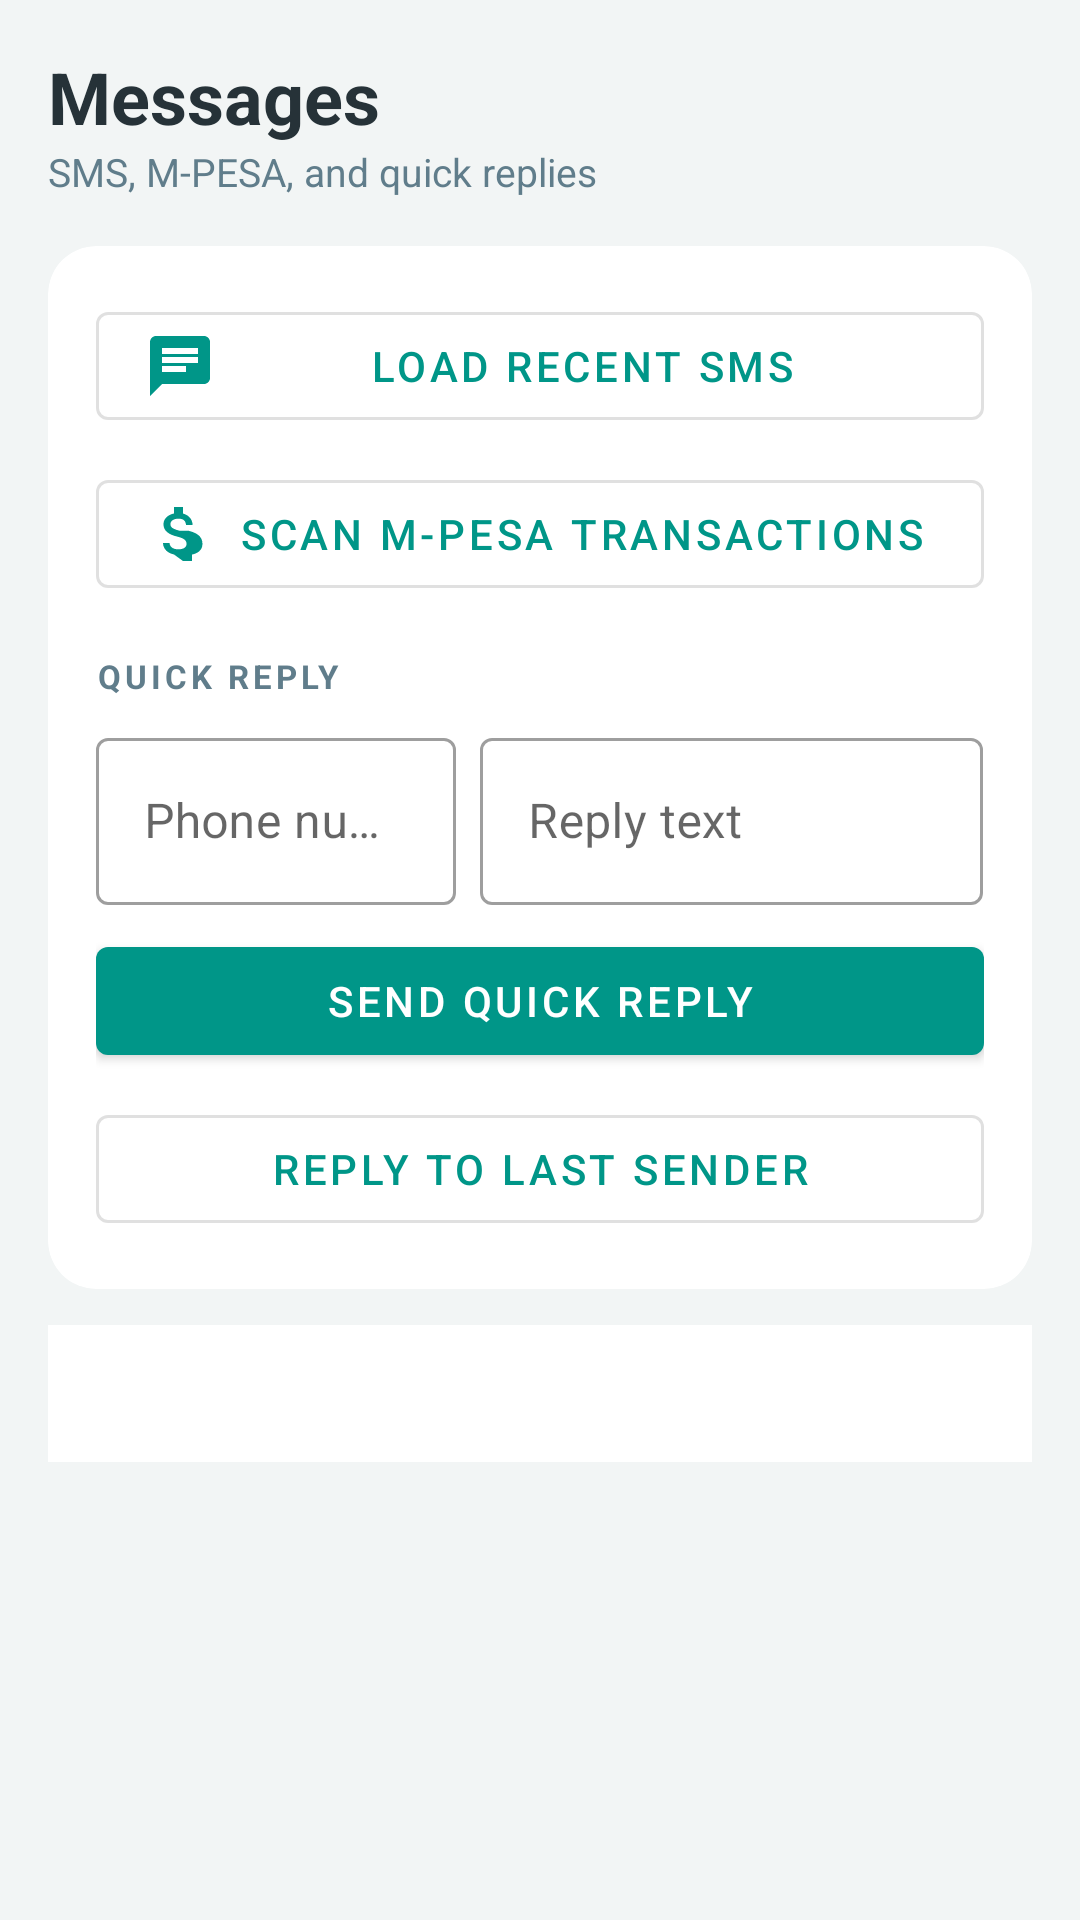

Here is an Android app screen rendered from its layout file. Give the layout XML and the strings, colors and styles it references.
<!-- AndroidManifest.xml: application theme Theme.LiteLink.NoActionBar -->
<!-- res/layout/fragment_messages.xml -->
<?xml version="1.0" encoding="utf-8"?>
<ScrollView xmlns:android="http://schemas.android.com/apk/res/android"
    xmlns:app="http://schemas.android.com/apk/res-auto"
    android:layout_width="match_parent"
    android:layout_height="match_parent"
    android:background="@color/bg">

    <LinearLayout
        android:layout_width="match_parent"
        android:layout_height="wrap_content"
        android:orientation="vertical"
        android:padding="16dp">

        <TextView
            android:layout_width="wrap_content"
            android:layout_height="wrap_content"
            android:text="Messages"
            android:textSize="24sp"
            android:textStyle="bold"
            android:textColor="@color/ink" />

        <TextView
            android:layout_width="wrap_content"
            android:layout_height="wrap_content"
            android:text="SMS, M-PESA, and quick replies"
            android:textSize="13sp"
            android:textColor="@color/muted"
            android:layout_marginBottom="16dp" />

        <com.google.android.material.card.MaterialCardView
            android:layout_width="match_parent"
            android:layout_height="wrap_content"
            app:cardBackgroundColor="@color/card"
            app:cardCornerRadius="16dp"
            app:cardElevation="2dp">

            <LinearLayout
                android:layout_width="match_parent"
                android:layout_height="wrap_content"
                android:orientation="vertical"
                android:padding="16dp">

                <com.google.android.material.button.MaterialButton
                    android:id="@+id/loadSmsButton"
                    style="@style/Widget.MaterialComponents.Button.OutlinedButton"
                    android:layout_width="match_parent"
                    android:layout_height="wrap_content"
                    android:text="Load recent SMS"
                    app:icon="@drawable/ic_chat" />

                <com.google.android.material.button.MaterialButton
                    android:id="@+id/mpesaButton"
                    style="@style/Widget.MaterialComponents.Button.OutlinedButton"
                    android:layout_width="match_parent"
                    android:layout_height="wrap_content"
                    android:text="Scan M-PESA transactions"
                    app:icon="@drawable/ic_money"
                    android:layout_marginTop="8dp" />

                <TextView
                    android:layout_width="wrap_content"
                    android:layout_height="wrap_content"
                    android:text="QUICK REPLY"
                    android:textSize="11sp"
                    android:textStyle="bold"
                    android:textColor="@color/muted"
                    android:letterSpacing="0.12"
                    android:layout_marginTop="16dp"
                    android:layout_marginBottom="8dp" />

                <LinearLayout
                    android:layout_width="match_parent"
                    android:layout_height="wrap_content"
                    android:orientation="horizontal">

                    <com.google.android.material.textfield.TextInputLayout
                        android:id="@+id/replyPhoneLayout"
                        android:layout_width="0dp"
                        android:layout_height="wrap_content"
                        android:layout_weight="1"
                        android:hint="Phone number"
                        app:boxBackgroundColor="@android:color/transparent"
                        style="@style/Widget.MaterialComponents.TextInputLayout.OutlinedBox">

                        <com.google.android.material.textfield.TextInputEditText
                            android:id="@+id/replyPhoneInput"
                            android:layout_width="match_parent"
                            android:layout_height="wrap_content"
                            android:inputType="phone"
                            android:singleLine="true" />
                    </com.google.android.material.textfield.TextInputLayout>

                    <com.google.android.material.textfield.TextInputLayout
                        android:id="@+id/replyTextLayout"
                        android:layout_width="0dp"
                        android:layout_height="wrap_content"
                        android:layout_weight="1.4"
                        android:layout_marginStart="8dp"
                        android:hint="Reply text"
                        app:boxBackgroundColor="@android:color/transparent"
                        style="@style/Widget.MaterialComponents.TextInputLayout.OutlinedBox">

                        <com.google.android.material.textfield.TextInputEditText
                            android:id="@+id/replyTextInput"
                            android:layout_width="match_parent"
                            android:layout_height="wrap_content"
                            android:inputType="textMultiLine"
                            android:minLines="1"
                            android:maxLines="3" />
                    </com.google.android.material.textfield.TextInputLayout>
                </LinearLayout>

                <com.google.android.material.button.MaterialButton
                    android:id="@+id/sendReplyButton"
                    style="@style/Widget.MaterialComponents.Button"
                    android:layout_width="match_parent"
                    android:layout_height="wrap_content"
                    android:text="Send quick reply"
                    app:icon="@drawable/ic_send"
                    android:layout_marginTop="8dp" />

                <com.google.android.material.button.MaterialButton
                    android:id="@+id/replyLastButton"
                    style="@style/Widget.MaterialComponents.Button.OutlinedButton"
                    android:layout_width="match_parent"
                    android:layout_height="wrap_content"
                    android:text="Reply to last sender"
                    android:layout_marginTop="8dp" />
            </LinearLayout>
        </com.google.android.material.card.MaterialCardView>

        <TextView
            android:id="@+id/messagesLog"
            android:layout_width="match_parent"
            android:layout_height="wrap_content"
            android:text=""
            android:textSize="13sp"
            android:textColor="@color/ink"
            android:background="@color/card"
            android:padding="14dp"
            android:layout_marginTop="12dp" />

    </LinearLayout>
</ScrollView>
<!-- resources referenced by this layout -->
<resources>
  <color name="bg">#F2F5F5</color>
  <color name="card">#FFFFFF</color>
  <color name="ink">#263238</color>
  <color name="muted">#607D8B</color>
  <!-- drawable ic_chat (drawable) -->
  <?xml version="1.0" encoding="utf-8"?>
  <vector xmlns:android="http://schemas.android.com/apk/res/android"
      android:width="24dp" android:height="24dp"
      android:viewportWidth="24" android:viewportHeight="24">
      <path android:fillColor="#FFFFFF"
          android:pathData="M20,2L4,2c-1.1,0 -1.99,0.9 -1.99,2L2,22l4,-4h14c1.1,0 2,-0.9 2,-2L22,4c0,-1.1 -0.9,-2 -2,-2zM6,9h12v2L6,11L6,9zM14,14L6,14v-2h8v2zM18,8L6,8L6,6h12v2z" />
  </vector>
  <!-- drawable ic_money (drawable) -->
  <?xml version="1.0" encoding="utf-8"?>
  <vector xmlns:android="http://schemas.android.com/apk/res/android"
      android:width="24dp" android:height="24dp"
      android:viewportWidth="24" android:viewportHeight="24">
      <path android:fillColor="#FFFFFF"
          android:pathData="M11.8,10.9c-2.27,-0.59 -3,-1.2 -3,-2.15 0,-1.09 1.01,-1.85 2.7,-1.85 1.78,0 2.44,0.85 2.5,2.1h2.21c-0.07,-1.72 -1.12,-3.3 -3.21,-3.81L12.99,3h-3v2.16c-1.94,0.42 -3.5,1.68 -3.5,3.61 0,2.31 1.91,3.46 4.7,4.13 2.5,0.6 3,1.48 3,2.41 0,0.69 -0.49,1.79 -2.7,1.79 -2.06,0 -2.87,-0.92 -2.98,-2.1h-2.2c0.12,2.19 1.76,3.42 3.68,3.83L12.99,21h3v-2.15c1.95,-0.37 3.5,-1.5 3.5,-3.55 0,-2.84 -2.43,-3.81 -4.7,-4.4z" />
  </vector>
  <style name="Theme.LiteLink.NoActionBar">
          <item name="windowActionBar">false</item>
          <item name="windowNoTitle">true</item>
      </style>
</resources>
